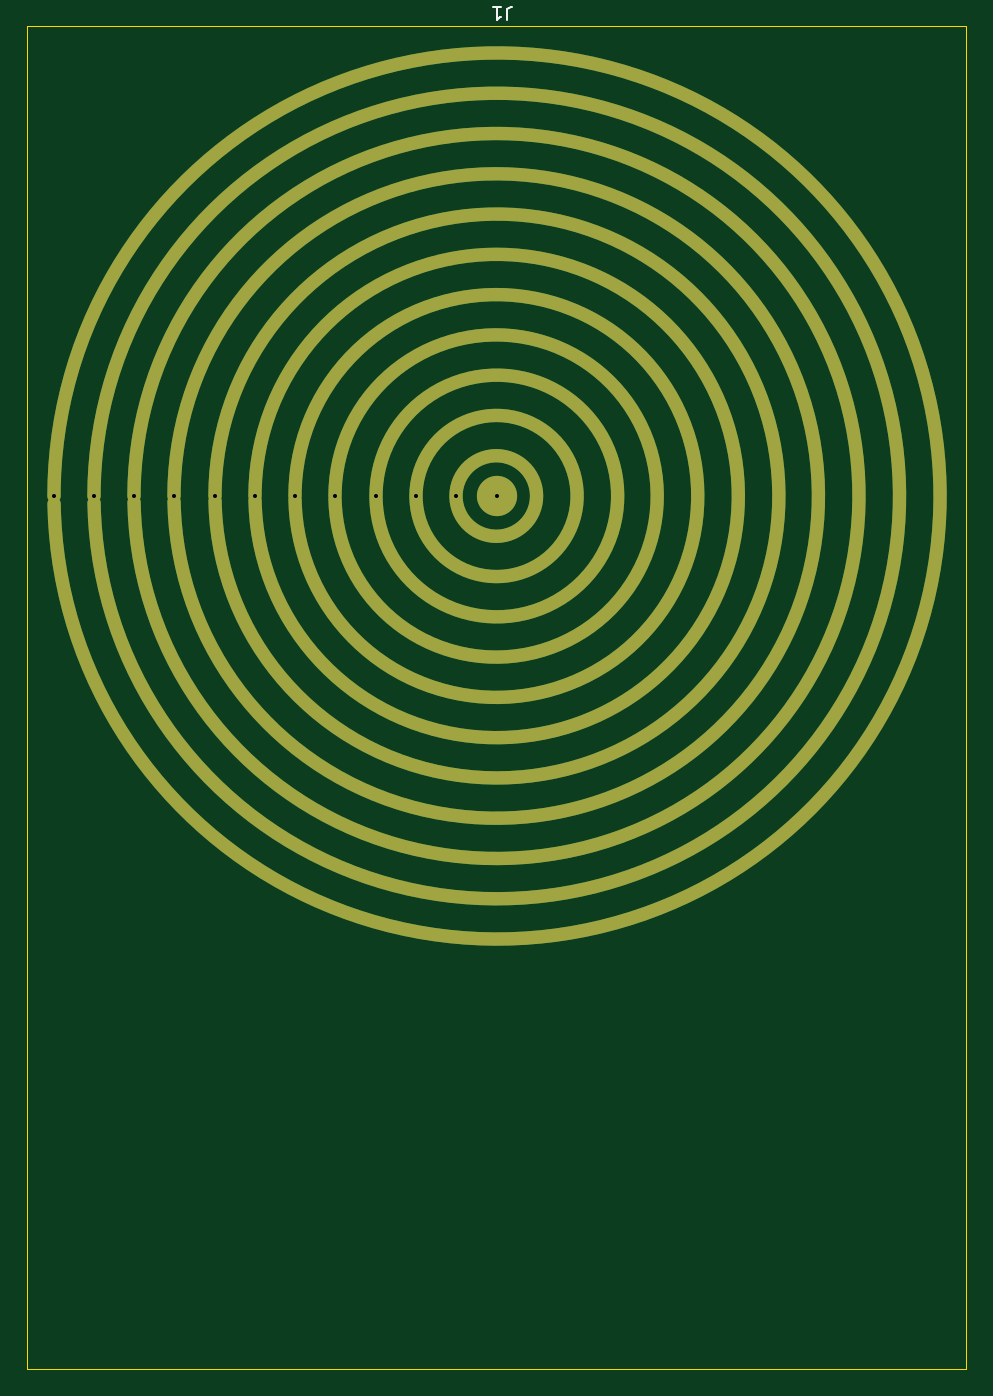
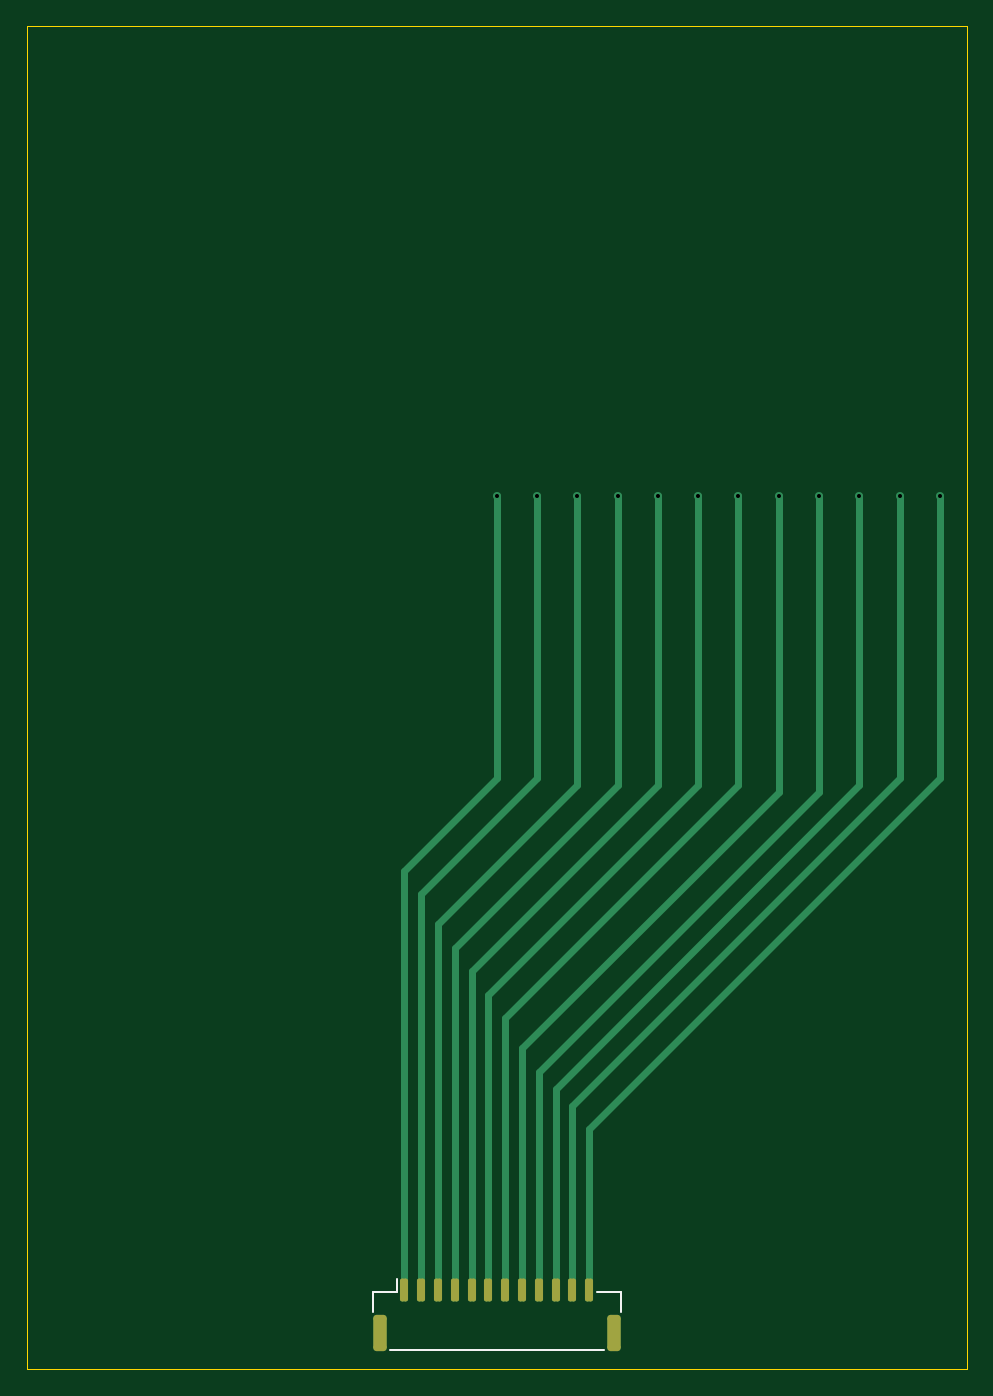
Circuit board: 11 layer files. Board 70.0 x 100.0 mm.
- bottom_copper: circular_electrodes-B_Cu.gbl (5016 bytes)
- bottom_mask: circular_electrodes-B_Mask.gbs (1601 bytes)
- paste: circular_electrodes-B_Paste.gbp (1596 bytes)
- bottom_silk: circular_electrodes-B_Silkscreen.gbo (806 bytes)
- outline: circular_electrodes-Edge_Cuts.gm1 (616 bytes)
- top_copper: circular_electrodes-F_Cu.gtl (65878 bytes)
- top_mask: circular_electrodes-F_Mask.gts (64253 bytes)
- paste: circular_electrodes-F_Paste.gtp (64248 bytes)
- top_silk: circular_electrodes-F_Silkscreen.gto (969 bytes)
- drill: circular_electrodes-NPTH.drl (264 bytes)
- drill: circular_electrodes-PTH.drl (470 bytes)

=== bottom_copper: circular_electrodes-B_Cu.gbl ===
%TF.GenerationSoftware,KiCad,Pcbnew,10.0.1*%
%TF.CreationDate,2026-07-14T20:19:48+03:00*%
%TF.ProjectId,circular_electrodes,63697263-756c-4617-925f-656c65637472,rev?*%
%TF.SameCoordinates,Original*%
%TF.FileFunction,Copper,L2,Bot*%
%TF.FilePolarity,Positive*%
%FSLAX46Y46*%
G04 Gerber Fmt 4.6, Leading zero omitted, Abs format (unit mm)*
G04 Created by KiCad (PCBNEW 10.0.1) date 2026-07-14 20:19:48*
%MOMM*%
%LPD*%
G01*
G04 APERTURE LIST*
G04 Aperture macros list*
%AMRoundRect*
0 Rectangle with rounded corners*
0 $1 Rounding radius*
0 $2 $3 $4 $5 $6 $7 $8 $9 X,Y pos of 4 corners*
0 Add a 4 corners polygon primitive as box body*
4,1,4,$2,$3,$4,$5,$6,$7,$8,$9,$2,$3,0*
0 Add four circle primitives for the rounded corners*
1,1,$1+$1,$2,$3*
1,1,$1+$1,$4,$5*
1,1,$1+$1,$6,$7*
1,1,$1+$1,$8,$9*
0 Add four rect primitives between the rounded corners*
20,1,$1+$1,$2,$3,$4,$5,0*
20,1,$1+$1,$4,$5,$6,$7,0*
20,1,$1+$1,$6,$7,$8,$9,0*
20,1,$1+$1,$8,$9,$2,$3,0*%
G04 Aperture macros list end*
%TA.AperFunction,SMDPad,CuDef*%
%ADD10RoundRect,0.150000X0.150000X0.700000X-0.150000X0.700000X-0.150000X-0.700000X0.150000X-0.700000X0*%
%TD*%
%TA.AperFunction,SMDPad,CuDef*%
%ADD11RoundRect,0.250000X0.250000X1.100000X-0.250000X1.100000X-0.250000X-1.100000X0.250000X-1.100000X0*%
%TD*%
%TA.AperFunction,ViaPad*%
%ADD12C,0.600000*%
%TD*%
%TA.AperFunction,Conductor*%
%ADD13C,0.500000*%
%TD*%
G04 APERTURE END LIST*
D10*
%TO.P,J2,1,Pin_1_1*%
%TO.N,Net-(J1-Pin_1)*%
X66875000Y-169150000D03*
%TO.P,J2,2,Pin_2_2*%
%TO.N,Net-(J1-Pin_2)*%
X65625000Y-169150000D03*
%TO.P,J2,3,Pin_3_3*%
%TO.N,Net-(J1-Pin_3)*%
X64375000Y-169150000D03*
%TO.P,J2,4,Pin_4_4*%
%TO.N,Net-(J1-Pin_4)*%
X63125000Y-169150000D03*
%TO.P,J2,5,Pin_5_5*%
%TO.N,Net-(J1-Pin_5)*%
X61875000Y-169150000D03*
%TO.P,J2,6,Pin_6_6*%
%TO.N,Net-(J1-Pin_6)*%
X60625000Y-169150000D03*
%TO.P,J2,7,Pin_7_7*%
%TO.N,Net-(J1-Pin_7)*%
X59375000Y-169150000D03*
%TO.P,J2,8,Pin_8_8*%
%TO.N,Net-(J1-Pin_8)*%
X58125000Y-169150000D03*
%TO.P,J2,9,Pin_9_9*%
%TO.N,Net-(J1-Pin_9)*%
X56875000Y-169150000D03*
%TO.P,J2,10,Pin_10_10*%
%TO.N,Net-(J1-Pin_10)*%
X55625000Y-169150000D03*
%TO.P,J2,11,Pin_11_11*%
%TO.N,Net-(J1-Pin_11)*%
X54375000Y-169150000D03*
%TO.P,J2,12,Pin_12_12*%
%TO.N,Net-(J1-Pin_12)*%
X53125000Y-169150000D03*
D11*
%TO.P,J2,MP*%
%TO.N,N/C*%
X68725000Y-172350000D03*
X51275000Y-172350000D03*
%TD*%
D12*
%TO.N,Net-(J1-Pin_1)*%
X60000000Y-110000000D03*
%TO.N,Net-(J1-Pin_2)*%
X57000000Y-110000000D03*
%TO.N,Net-(J1-Pin_3)*%
X54000000Y-110000000D03*
%TO.N,Net-(J1-Pin_4)*%
X51000000Y-110000000D03*
%TO.N,Net-(J1-Pin_5)*%
X48000000Y-110000000D03*
%TO.N,Net-(J1-Pin_6)*%
X45000000Y-110000000D03*
%TO.N,Net-(J1-Pin_7)*%
X42000000Y-110000000D03*
%TO.N,Net-(J1-Pin_8)*%
X39000000Y-110000000D03*
%TO.N,Net-(J1-Pin_9)*%
X36000000Y-110000000D03*
%TO.N,Net-(J1-Pin_10)*%
X33000000Y-110000000D03*
%TO.N,Net-(J1-Pin_11)*%
X30000000Y-110000000D03*
%TO.N,Net-(J1-Pin_12)*%
X27000000Y-110000000D03*
%TD*%
%TO.N,Net-(J1-Pin_1)*%
D13*
X60000000Y-110000000D02*
X60000000Y-131000000D01*
X60000000Y-131000000D02*
X66875000Y-137875000D01*
X66875000Y-137875000D02*
X66875000Y-169150000D01*
%TO.N,Net-(J1-Pin_2)*%
X57000000Y-131000000D02*
X65625000Y-139625000D01*
X57000000Y-110000000D02*
X57000000Y-131000000D01*
X65625000Y-139625000D02*
X65625000Y-169150000D01*
%TO.N,Net-(J1-Pin_3)*%
X54000000Y-110000000D02*
X54000000Y-131500000D01*
X54000000Y-131500000D02*
X64375000Y-141875000D01*
X64375000Y-141875000D02*
X64375000Y-169150000D01*
%TO.N,Net-(J1-Pin_4)*%
X51000000Y-110000000D02*
X51000000Y-131500000D01*
X51000000Y-131500000D02*
X63125000Y-143625000D01*
X63125000Y-143625000D02*
X63125000Y-169150000D01*
%TO.N,Net-(J1-Pin_5)*%
X61875000Y-145375000D02*
X61875000Y-169150000D01*
X48000000Y-110000000D02*
X48000000Y-131500000D01*
X48000000Y-131500000D02*
X61875000Y-145375000D01*
%TO.N,Net-(J1-Pin_6)*%
X60625000Y-147125000D02*
X60625000Y-169150000D01*
X45000000Y-131500000D02*
X60625000Y-147125000D01*
X45000000Y-110000000D02*
X45000000Y-131500000D01*
%TO.N,Net-(J1-Pin_7)*%
X59375000Y-148875000D02*
X59375000Y-169150000D01*
X42000000Y-131500000D02*
X59375000Y-148875000D01*
X42000000Y-110000000D02*
X42000000Y-131500000D01*
%TO.N,Net-(J1-Pin_8)*%
X39000000Y-132000000D02*
X58125000Y-151125000D01*
X58125000Y-151125000D02*
X58125000Y-169150000D01*
X39000000Y-110000000D02*
X39000000Y-132000000D01*
%TO.N,Net-(J1-Pin_9)*%
X56875000Y-169150000D02*
X56875000Y-152875000D01*
X56875000Y-152875000D02*
X36000000Y-132000000D01*
X36000000Y-132000000D02*
X36000000Y-110000000D01*
%TO.N,Net-(J1-Pin_10)*%
X33000000Y-131500000D02*
X33000000Y-110000000D01*
X55625000Y-169150000D02*
X55625000Y-154125000D01*
X55625000Y-154125000D02*
X33000000Y-131500000D01*
%TO.N,Net-(J1-Pin_11)*%
X54375000Y-155375000D02*
X54375000Y-169150000D01*
X30000000Y-131000000D02*
X54375000Y-155375000D01*
X30000000Y-110000000D02*
X30000000Y-131000000D01*
%TO.N,Net-(J1-Pin_12)*%
X27000000Y-110000000D02*
X27000000Y-131000000D01*
X27000000Y-131000000D02*
X53125000Y-157125000D01*
X53125000Y-157125000D02*
X53125000Y-169150000D01*
%TD*%
M02*

=== bottom_mask: circular_electrodes-B_Mask.gbs (1601 bytes, source withheld) ===
=== paste: circular_electrodes-B_Paste.gbp (1596 bytes, source withheld) ===
=== bottom_silk: circular_electrodes-B_Silkscreen.gbo ===
%TF.GenerationSoftware,KiCad,Pcbnew,10.0.1*%
%TF.CreationDate,2026-07-14T20:19:48+03:00*%
%TF.ProjectId,circular_electrodes,63697263-756c-4617-925f-656c65637472,rev?*%
%TF.SameCoordinates,Original*%
%TF.FileFunction,Legend,Bot*%
%TF.FilePolarity,Positive*%
%FSLAX46Y46*%
G04 Gerber Fmt 4.6, Leading zero omitted, Abs format (unit mm)*
G04 Created by KiCad (PCBNEW 10.0.1) date 2026-07-14 20:19:48*
%MOMM*%
%LPD*%
G01*
G04 APERTURE LIST*
%ADD10C,0.120000*%
G04 APERTURE END LIST*
%TO.C,J2*%
D10*
X50765000Y-169290000D02*
X52565000Y-169290000D01*
X50765000Y-170740000D02*
X50765000Y-169290000D01*
X67435000Y-169290000D02*
X67435000Y-168300000D01*
X67965000Y-173560000D02*
X52035000Y-173560000D01*
X69235000Y-169290000D02*
X67435000Y-169290000D01*
X69235000Y-170740000D02*
X69235000Y-169290000D01*
%TD*%
M02*

=== outline: circular_electrodes-Edge_Cuts.gm1 ===
%TF.GenerationSoftware,KiCad,Pcbnew,10.0.1*%
%TF.CreationDate,2026-07-14T20:19:48+03:00*%
%TF.ProjectId,circular_electrodes,63697263-756c-4617-925f-656c65637472,rev?*%
%TF.SameCoordinates,Original*%
%TF.FileFunction,Profile,NP*%
%FSLAX46Y46*%
G04 Gerber Fmt 4.6, Leading zero omitted, Abs format (unit mm)*
G04 Created by KiCad (PCBNEW 10.0.1) date 2026-07-14 20:19:48*
%MOMM*%
%LPD*%
G01*
G04 APERTURE LIST*
%TA.AperFunction,Profile*%
%ADD10C,0.050000*%
%TD*%
G04 APERTURE END LIST*
D10*
X25000000Y-75000000D02*
X95000000Y-75000000D01*
X95000000Y-175000000D01*
X25000000Y-175000000D01*
X25000000Y-75000000D01*
M02*

=== top_copper: circular_electrodes-F_Cu.gtl (65878 bytes, source withheld) ===
=== top_mask: circular_electrodes-F_Mask.gts (64253 bytes, source withheld) ===
=== paste: circular_electrodes-F_Paste.gtp (64248 bytes, source withheld) ===
=== top_silk: circular_electrodes-F_Silkscreen.gto ===
%TF.GenerationSoftware,KiCad,Pcbnew,10.0.1*%
%TF.CreationDate,2026-07-14T20:19:48+03:00*%
%TF.ProjectId,circular_electrodes,63697263-756c-4617-925f-656c65637472,rev?*%
%TF.SameCoordinates,Original*%
%TF.FileFunction,Legend,Top*%
%TF.FilePolarity,Positive*%
%FSLAX46Y46*%
G04 Gerber Fmt 4.6, Leading zero omitted, Abs format (unit mm)*
G04 Created by KiCad (PCBNEW 10.0.1) date 2026-07-14 20:19:48*
%MOMM*%
%LPD*%
G01*
G04 APERTURE LIST*
%ADD10C,0.150000*%
G04 APERTURE END LIST*
D10*
X60763807Y-74545180D02*
X60763807Y-73830895D01*
X60763807Y-73830895D02*
X60811426Y-73688038D01*
X60811426Y-73688038D02*
X60906664Y-73592800D01*
X60906664Y-73592800D02*
X61049521Y-73545180D01*
X61049521Y-73545180D02*
X61144759Y-73545180D01*
X59763807Y-73545180D02*
X60335235Y-73545180D01*
X60049521Y-73545180D02*
X60049521Y-74545180D01*
X60049521Y-74545180D02*
X60144759Y-74402323D01*
X60144759Y-74402323D02*
X60239997Y-74307085D01*
X60239997Y-74307085D02*
X60335235Y-74259466D01*
M02*

=== drill: circular_electrodes-NPTH.drl ===
M48
; DRILL file KiCad 10.0.1 date 2026-07-14T20:19:49
; FORMAT={-:-/ absolute / metric / decimal}
; #@! TF.CreationDate,2026-07-14T20:19:49+03:00
; #@! TF.GenerationSoftware,Kicad,Pcbnew,10.0.1
; #@! TF.FileFunction,NonPlated,1,2,NPTH
FMAT,2
METRIC
%
G90
G05
M30

=== drill: circular_electrodes-PTH.drl ===
M48
; DRILL file KiCad 10.0.1 date 2026-07-14T20:19:49
; FORMAT={-:-/ absolute / metric / decimal}
; #@! TF.CreationDate,2026-07-14T20:19:49+03:00
; #@! TF.GenerationSoftware,Kicad,Pcbnew,10.0.1
; #@! TF.FileFunction,Plated,1,2,PTH
FMAT,2
METRIC
; #@! TA.AperFunction,Plated,PTH,ViaDrill
T1C0.300
%
G90
G05
T1
X27.0Y-110.0
X30.0Y-110.0
X33.0Y-110.0
X36.0Y-110.0
X39.0Y-110.0
X42.0Y-110.0
X45.0Y-110.0
X48.0Y-110.0
X51.0Y-110.0
X54.0Y-110.0
X57.0Y-110.0
X60.0Y-110.0
M30
